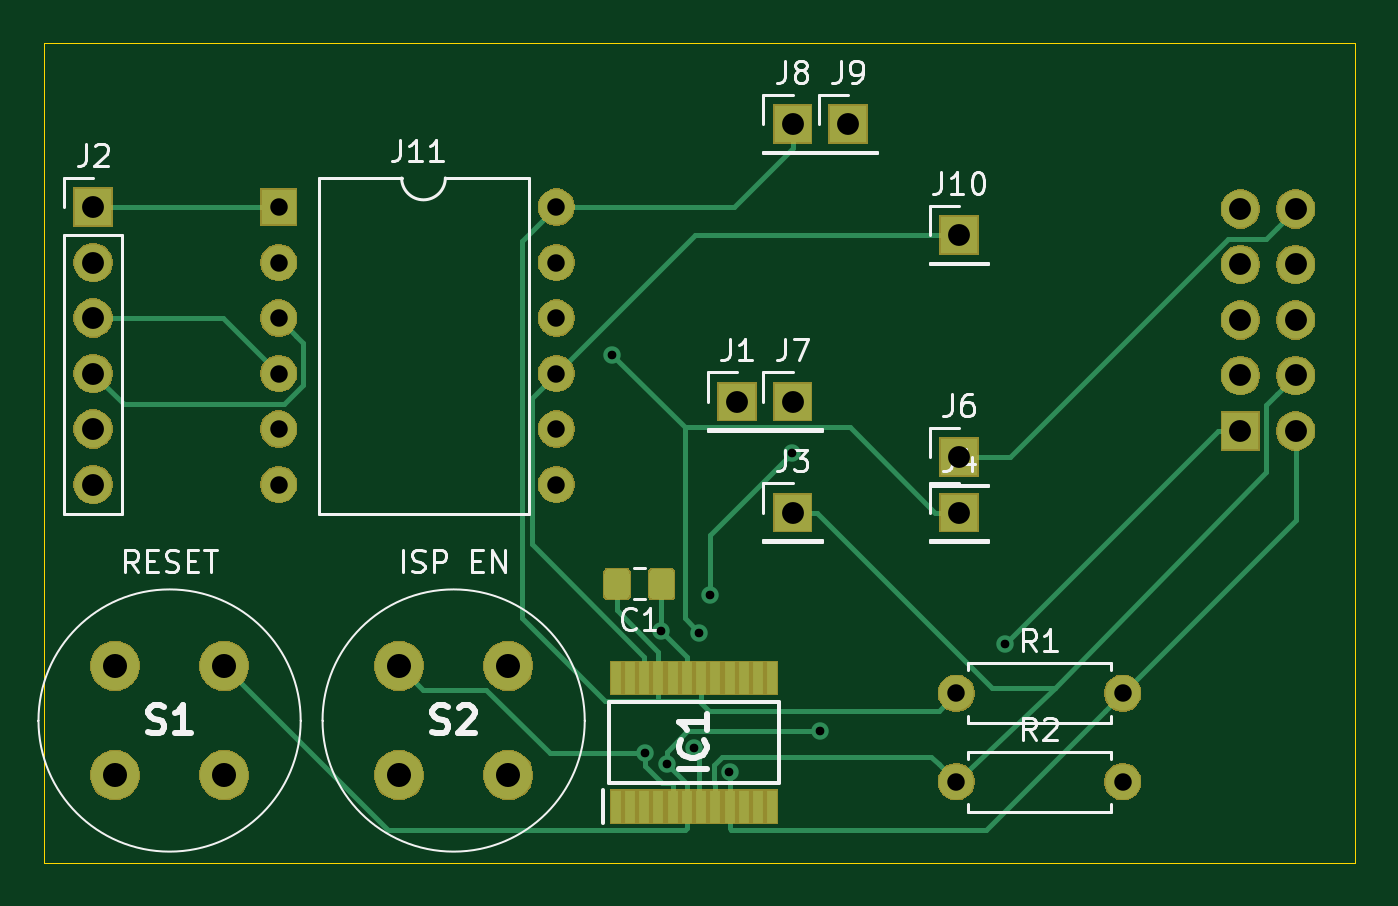
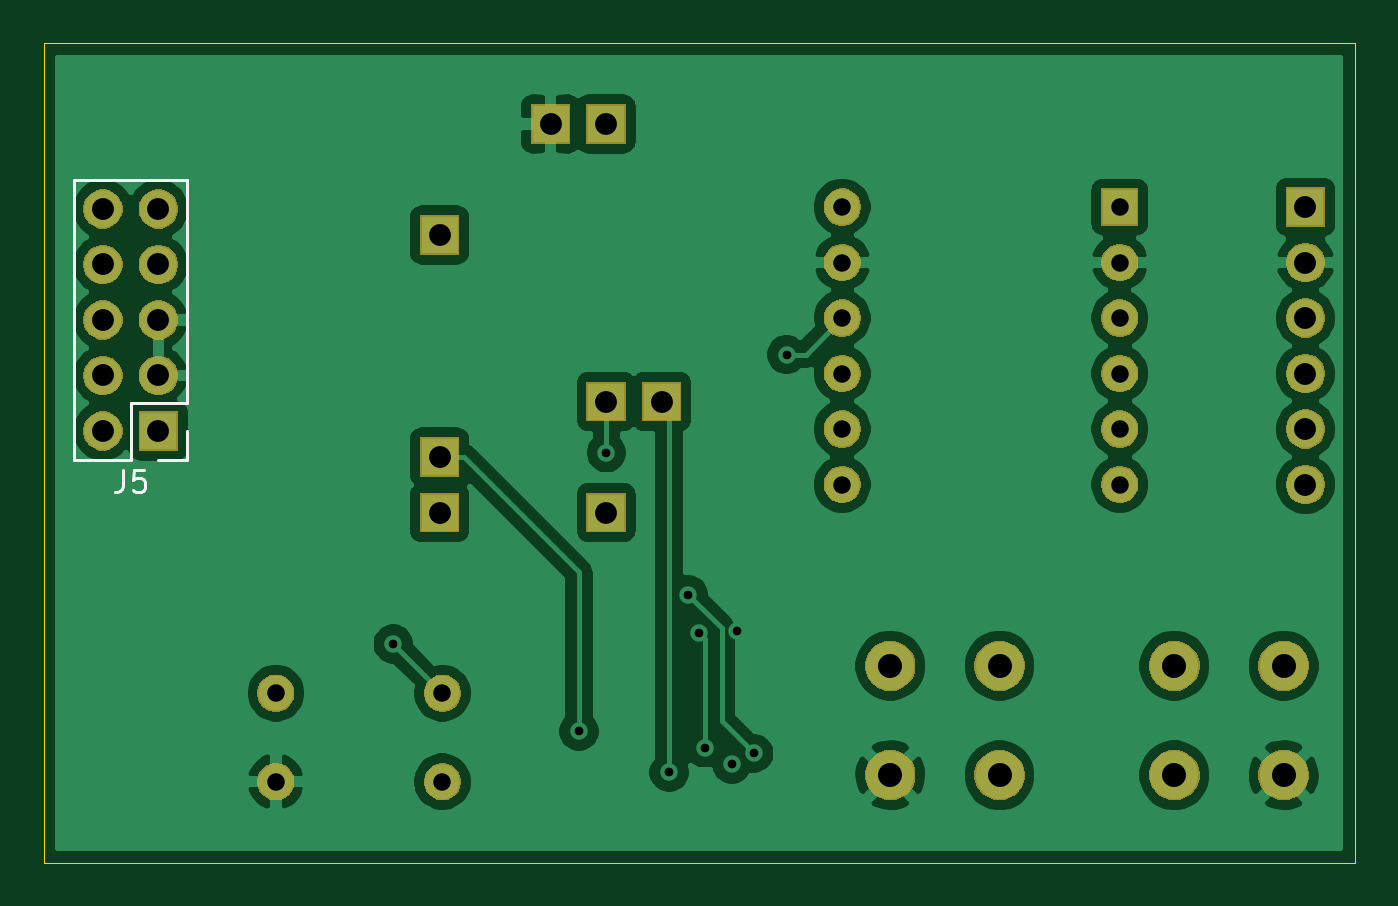
Circuit board: 11 layer files. Board 60.0 x 37.5 mm.
- bottom_copper: ledgrid_programmer-B_Cu.gbr (82712 bytes)
- bottom_mask: ledgrid_programmer-B_Mask.gbr (35085 bytes)
- paste: ledgrid_programmer-B_Paste.gbr (500 bytes)
- bottom_silk: ledgrid_programmer-B_SilkS.gbr (1499 bytes)
- outline: ledgrid_programmer-Edge_Cuts.gbr (691 bytes)
- top_copper: ledgrid_programmer-F_Cu.gbr (11956 bytes)
- top_mask: ledgrid_programmer-F_Mask.gbr (37255 bytes)
- paste: ledgrid_programmer-F_Paste.gbr (4661 bytes)
- top_silk: ledgrid_programmer-F_SilkS.gbr (16538 bytes)
- drill: ledgrid_programmer-NPTH.drl (272 bytes)
- drill: ledgrid_programmer-PTH.drl (1209 bytes)

=== bottom_copper: ledgrid_programmer-B_Cu.gbr (82712 bytes, source omitted) ===
=== bottom_mask: ledgrid_programmer-B_Mask.gbr (35085 bytes, source omitted) ===
=== paste: ledgrid_programmer-B_Paste.gbr ===
G04 #@! TF.GenerationSoftware,KiCad,Pcbnew,(5.1.5)-3*
G04 #@! TF.CreationDate,2020-02-17T19:36:34-06:00*
G04 #@! TF.ProjectId,ledgrid_programmer,6c656467-7269-4645-9f70-726f6772616d,rev?*
G04 #@! TF.SameCoordinates,Original*
G04 #@! TF.FileFunction,Paste,Bot*
G04 #@! TF.FilePolarity,Positive*
%FSLAX46Y46*%
G04 Gerber Fmt 4.6, Leading zero omitted, Abs format (unit mm)*
G04 Created by KiCad (PCBNEW (5.1.5)-3) date 2020-02-17 19:36:34*
%MOMM*%
%LPD*%
G04 APERTURE LIST*
G04 APERTURE END LIST*
M02*

=== bottom_silk: ledgrid_programmer-B_SilkS.gbr ===
G04 #@! TF.GenerationSoftware,KiCad,Pcbnew,(5.1.5)-3*
G04 #@! TF.CreationDate,2020-02-17T19:36:34-06:00*
G04 #@! TF.ProjectId,ledgrid_programmer,6c656467-7269-4645-9f70-726f6772616d,rev?*
G04 #@! TF.SameCoordinates,Original*
G04 #@! TF.FileFunction,Legend,Bot*
G04 #@! TF.FilePolarity,Positive*
%FSLAX46Y46*%
G04 Gerber Fmt 4.6, Leading zero omitted, Abs format (unit mm)*
G04 Created by KiCad (PCBNEW (5.1.5)-3) date 2020-02-17 19:36:34*
%MOMM*%
%LPD*%
G04 APERTURE LIST*
%ADD10C,0.120000*%
%ADD11C,0.150000*%
G04 APERTURE END LIST*
D10*
X130920000Y-91580000D02*
X132250000Y-91580000D01*
X130920000Y-90250000D02*
X130920000Y-91580000D01*
X133520000Y-91580000D02*
X136120000Y-91580000D01*
X133520000Y-88980000D02*
X133520000Y-91580000D01*
X130920000Y-88980000D02*
X133520000Y-88980000D01*
X136120000Y-91580000D02*
X136120000Y-78760000D01*
X130920000Y-88980000D02*
X130920000Y-78760000D01*
X130920000Y-78760000D02*
X136120000Y-78760000D01*
D11*
X133853333Y-92032380D02*
X133853333Y-92746666D01*
X133900952Y-92889523D01*
X133996190Y-92984761D01*
X134139047Y-93032380D01*
X134234285Y-93032380D01*
X132900952Y-92032380D02*
X133377142Y-92032380D01*
X133424761Y-92508571D01*
X133377142Y-92460952D01*
X133281904Y-92413333D01*
X133043809Y-92413333D01*
X132948571Y-92460952D01*
X132900952Y-92508571D01*
X132853333Y-92603809D01*
X132853333Y-92841904D01*
X132900952Y-92937142D01*
X132948571Y-92984761D01*
X133043809Y-93032380D01*
X133281904Y-93032380D01*
X133377142Y-92984761D01*
X133424761Y-92937142D01*
M02*

=== outline: ledgrid_programmer-Edge_Cuts.gbr ===
G04 #@! TF.GenerationSoftware,KiCad,Pcbnew,(5.1.5)-3*
G04 #@! TF.CreationDate,2020-02-17T19:36:34-06:00*
G04 #@! TF.ProjectId,ledgrid_programmer,6c656467-7269-4645-9f70-726f6772616d,rev?*
G04 #@! TF.SameCoordinates,Original*
G04 #@! TF.FileFunction,Profile,NP*
%FSLAX46Y46*%
G04 Gerber Fmt 4.6, Leading zero omitted, Abs format (unit mm)*
G04 Created by KiCad (PCBNEW (5.1.5)-3) date 2020-02-17 19:36:34*
%MOMM*%
%LPD*%
G04 APERTURE LIST*
%ADD10C,0.050000*%
G04 APERTURE END LIST*
D10*
X77500000Y-110000000D02*
X77500000Y-72500000D01*
X137500000Y-110000000D02*
X77500000Y-110000000D01*
X137500000Y-72500000D02*
X137500000Y-110000000D01*
X77500000Y-72500000D02*
X137500000Y-72500000D01*
M02*

=== top_copper: ledgrid_programmer-F_Cu.gbr (11956 bytes, source omitted) ===
=== top_mask: ledgrid_programmer-F_Mask.gbr (37255 bytes, source omitted) ===
=== paste: ledgrid_programmer-F_Paste.gbr ===
G04 #@! TF.GenerationSoftware,KiCad,Pcbnew,(5.1.5)-3*
G04 #@! TF.CreationDate,2020-02-17T19:36:34-06:00*
G04 #@! TF.ProjectId,ledgrid_programmer,6c656467-7269-4645-9f70-726f6772616d,rev?*
G04 #@! TF.SameCoordinates,Original*
G04 #@! TF.FileFunction,Paste,Top*
G04 #@! TF.FilePolarity,Positive*
%FSLAX46Y46*%
G04 Gerber Fmt 4.6, Leading zero omitted, Abs format (unit mm)*
G04 Created by KiCad (PCBNEW (5.1.5)-3) date 2020-02-17 19:36:34*
%MOMM*%
%LPD*%
G04 APERTURE LIST*
%ADD10C,0.100000*%
%ADD11R,0.450000X1.475000*%
G04 APERTURE END LIST*
D10*
G36*
X104074505Y-96551204D02*
G01*
X104098773Y-96554804D01*
X104122572Y-96560765D01*
X104145671Y-96569030D01*
X104167850Y-96579520D01*
X104188893Y-96592132D01*
X104208599Y-96606747D01*
X104226777Y-96623223D01*
X104243253Y-96641401D01*
X104257868Y-96661107D01*
X104270480Y-96682150D01*
X104280970Y-96704329D01*
X104289235Y-96727428D01*
X104295196Y-96751227D01*
X104298796Y-96775495D01*
X104300000Y-96799999D01*
X104300000Y-97700001D01*
X104298796Y-97724505D01*
X104295196Y-97748773D01*
X104289235Y-97772572D01*
X104280970Y-97795671D01*
X104270480Y-97817850D01*
X104257868Y-97838893D01*
X104243253Y-97858599D01*
X104226777Y-97876777D01*
X104208599Y-97893253D01*
X104188893Y-97907868D01*
X104167850Y-97920480D01*
X104145671Y-97930970D01*
X104122572Y-97939235D01*
X104098773Y-97945196D01*
X104074505Y-97948796D01*
X104050001Y-97950000D01*
X103399999Y-97950000D01*
X103375495Y-97948796D01*
X103351227Y-97945196D01*
X103327428Y-97939235D01*
X103304329Y-97930970D01*
X103282150Y-97920480D01*
X103261107Y-97907868D01*
X103241401Y-97893253D01*
X103223223Y-97876777D01*
X103206747Y-97858599D01*
X103192132Y-97838893D01*
X103179520Y-97817850D01*
X103169030Y-97795671D01*
X103160765Y-97772572D01*
X103154804Y-97748773D01*
X103151204Y-97724505D01*
X103150000Y-97700001D01*
X103150000Y-96799999D01*
X103151204Y-96775495D01*
X103154804Y-96751227D01*
X103160765Y-96727428D01*
X103169030Y-96704329D01*
X103179520Y-96682150D01*
X103192132Y-96661107D01*
X103206747Y-96641401D01*
X103223223Y-96623223D01*
X103241401Y-96606747D01*
X103261107Y-96592132D01*
X103282150Y-96579520D01*
X103304329Y-96569030D01*
X103327428Y-96560765D01*
X103351227Y-96554804D01*
X103375495Y-96551204D01*
X103399999Y-96550000D01*
X104050001Y-96550000D01*
X104074505Y-96551204D01*
G37*
G36*
X106124505Y-96551204D02*
G01*
X106148773Y-96554804D01*
X106172572Y-96560765D01*
X106195671Y-96569030D01*
X106217850Y-96579520D01*
X106238893Y-96592132D01*
X106258599Y-96606747D01*
X106276777Y-96623223D01*
X106293253Y-96641401D01*
X106307868Y-96661107D01*
X106320480Y-96682150D01*
X106330970Y-96704329D01*
X106339235Y-96727428D01*
X106345196Y-96751227D01*
X106348796Y-96775495D01*
X106350000Y-96799999D01*
X106350000Y-97700001D01*
X106348796Y-97724505D01*
X106345196Y-97748773D01*
X106339235Y-97772572D01*
X106330970Y-97795671D01*
X106320480Y-97817850D01*
X106307868Y-97838893D01*
X106293253Y-97858599D01*
X106276777Y-97876777D01*
X106258599Y-97893253D01*
X106238893Y-97907868D01*
X106217850Y-97920480D01*
X106195671Y-97930970D01*
X106172572Y-97939235D01*
X106148773Y-97945196D01*
X106124505Y-97948796D01*
X106100001Y-97950000D01*
X105449999Y-97950000D01*
X105425495Y-97948796D01*
X105401227Y-97945196D01*
X105377428Y-97939235D01*
X105354329Y-97930970D01*
X105332150Y-97920480D01*
X105311107Y-97907868D01*
X105291401Y-97893253D01*
X105273223Y-97876777D01*
X105256747Y-97858599D01*
X105242132Y-97838893D01*
X105229520Y-97817850D01*
X105219030Y-97795671D01*
X105210765Y-97772572D01*
X105204804Y-97748773D01*
X105201204Y-97724505D01*
X105200000Y-97700001D01*
X105200000Y-96799999D01*
X105201204Y-96775495D01*
X105204804Y-96751227D01*
X105210765Y-96727428D01*
X105219030Y-96704329D01*
X105229520Y-96682150D01*
X105242132Y-96661107D01*
X105256747Y-96641401D01*
X105273223Y-96623223D01*
X105291401Y-96606747D01*
X105311107Y-96592132D01*
X105332150Y-96579520D01*
X105354329Y-96569030D01*
X105377428Y-96560765D01*
X105401227Y-96554804D01*
X105425495Y-96551204D01*
X105449999Y-96550000D01*
X106100001Y-96550000D01*
X106124505Y-96551204D01*
G37*
D11*
X103675000Y-101562000D03*
X104325000Y-101562000D03*
X104975000Y-101562000D03*
X105625000Y-101562000D03*
X106275000Y-101562000D03*
X106925000Y-101562000D03*
X107575000Y-101562000D03*
X108225000Y-101562000D03*
X108875000Y-101562000D03*
X109525000Y-101562000D03*
X110175000Y-101562000D03*
X110825000Y-101562000D03*
X110825000Y-107438000D03*
X110175000Y-107438000D03*
X109525000Y-107438000D03*
X108875000Y-107438000D03*
X108225000Y-107438000D03*
X107575000Y-107438000D03*
X106925000Y-107438000D03*
X106275000Y-107438000D03*
X105625000Y-107438000D03*
X104975000Y-107438000D03*
X104325000Y-107438000D03*
X103675000Y-107438000D03*
M02*

=== top_silk: ledgrid_programmer-F_SilkS.gbr (16538 bytes, source omitted) ===
=== drill: ledgrid_programmer-NPTH.drl ===
M48
; DRILL file {KiCad (5.1.5)-3} date 2/17/2020 7:39:47 PM
; FORMAT={-:-/ absolute / inch / decimal}
; #@! TF.CreationDate,2020-02-17T19:39:47-06:00
; #@! TF.GenerationSoftware,Kicad,Pcbnew,(5.1.5)-3
; #@! TF.FileFunction,NonPlated,1,2,NPTH
FMAT,2
INCH
%
G90
G05
T0
M30

=== drill: ledgrid_programmer-PTH.drl ===
M48
; DRILL file {KiCad (5.1.5)-3} date 2/17/2020 7:39:47 PM
; FORMAT={-:-/ absolute / inch / decimal}
; #@! TF.CreationDate,2020-02-17T19:39:47-06:00
; #@! TF.GenerationSoftware,Kicad,Pcbnew,(5.1.5)-3
; #@! TF.FileFunction,Plated,1,2,PTH
FMAT,2
INCH
T1C0.0157
T2C0.0315
T3C0.0394
T4C0.0433
%
G90
G05
T1
X4.0748Y-3.4154
X4.1339Y-4.1339
X4.1634Y-3.9134
X4.1732Y-4.1535
X4.2224Y-4.124
X4.2323Y-3.9173
X4.252Y-3.8484
X4.2864Y-4.1683
X4.3996Y-3.5925
X4.4488Y-4.0945
X4.7835Y-3.937
T2
X3.4744Y-3.1496
X3.4744Y-3.2496
X3.4744Y-3.3496
X3.4744Y-3.4496
X3.4744Y-3.5496
X3.4744Y-3.6496
X3.9744Y-3.1496
X3.9744Y-3.2496
X3.9744Y-3.3496
X3.9744Y-3.4496
X3.9744Y-3.5496
X3.9744Y-3.6496
X4.6949Y-4.0256
X4.9949Y-4.0256
X4.6949Y-4.185
X4.9949Y-4.185
T3
X4.7Y-3.6
X3.1398Y-3.1496
X3.1398Y-3.2496
X3.1398Y-3.3496
X3.1398Y-3.4496
X3.1398Y-3.5496
X3.1398Y-3.6496
X4.4Y-3.5
X5.2067Y-3.1531
X5.2067Y-3.2531
X5.2067Y-3.3531
X5.2067Y-3.4531
X5.2067Y-3.5531
X5.3067Y-3.1531
X5.3067Y-3.2531
X5.3067Y-3.3531
X5.3067Y-3.4531
X5.3067Y-3.5531
X4.3Y-3.5
X4.7Y-3.7
X4.4Y-3.7
X4.7Y-3.2
X4.5Y-3.0
X4.4Y-3.0
T4
X3.6909Y-3.9764
X3.6909Y-4.1732
X3.8878Y-3.9764
X3.8878Y-4.1732
X3.1791Y-3.9764
X3.1791Y-4.1732
X3.376Y-3.9764
X3.376Y-4.1732
T0
M30

